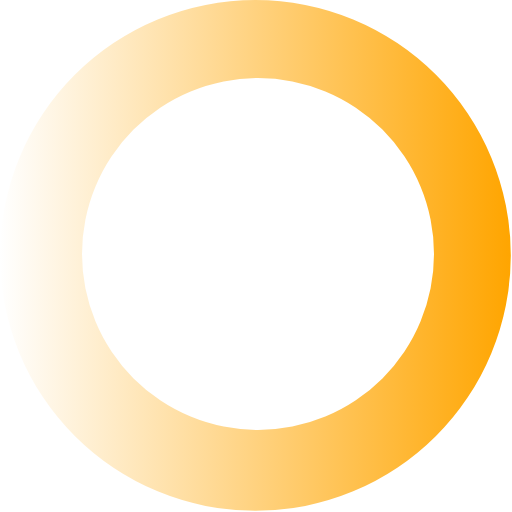
t = 0.00 s
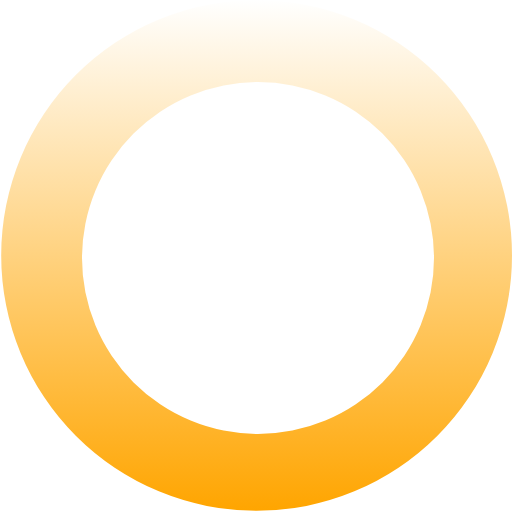
t = 0.24 s
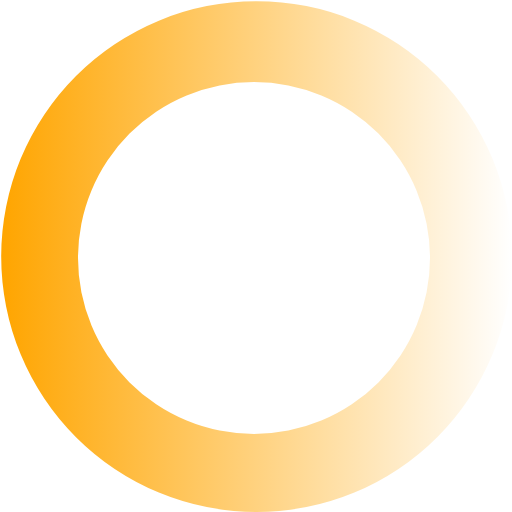
t = 0.48 s
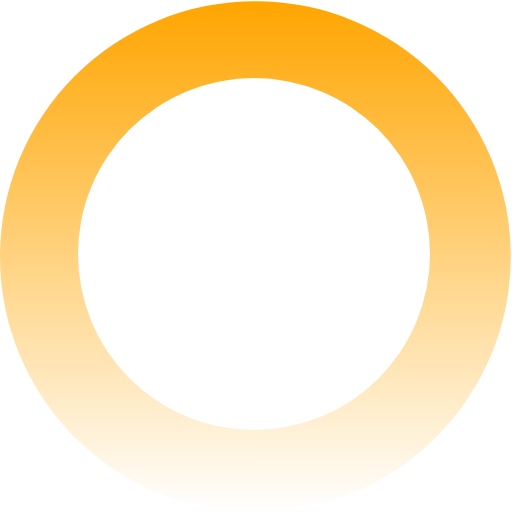
t = 0.72 s

The animated SVG that drew these frames (rendered in a browser with its animation timeline set to each time). Animation: 1 SMIL element (animateTransform=1); one cycle of 0.96 s, repeats indefinitely.

<?xml version="1.0" encoding="UTF-8" standalone="no"?><svg xmlns:svg="http://www.w3.org/2000/svg" xmlns="http://www.w3.org/2000/svg" xmlns:xlink="http://www.w3.org/1999/xlink" version="1.0" width="64px" height="64px" viewBox="0 0 128 128" xml:space="preserve"><rect x="0" y="0" width="100%" height="100%" fill="#FFFFFF" /><g><linearGradient id="linear-gradient"><stop offset="0%" stop-color="#ffffff"/><stop offset="100%" stop-color="#ffa500"/></linearGradient><path d="M63.85 0A63.85 63.85 0 1 1 0 63.85 63.85 63.85 0 0 1 63.85 0zm.65 19.5a44 44 0 1 1-44 44 44 44 0 0 1 44-44z" fill="url(#linear-gradient)" fill-rule="evenodd"/><animateTransform attributeName="transform" type="rotate" from="0 64 64" to="360 64 64" dur="960ms" repeatCount="indefinite"></animateTransform></g></svg>